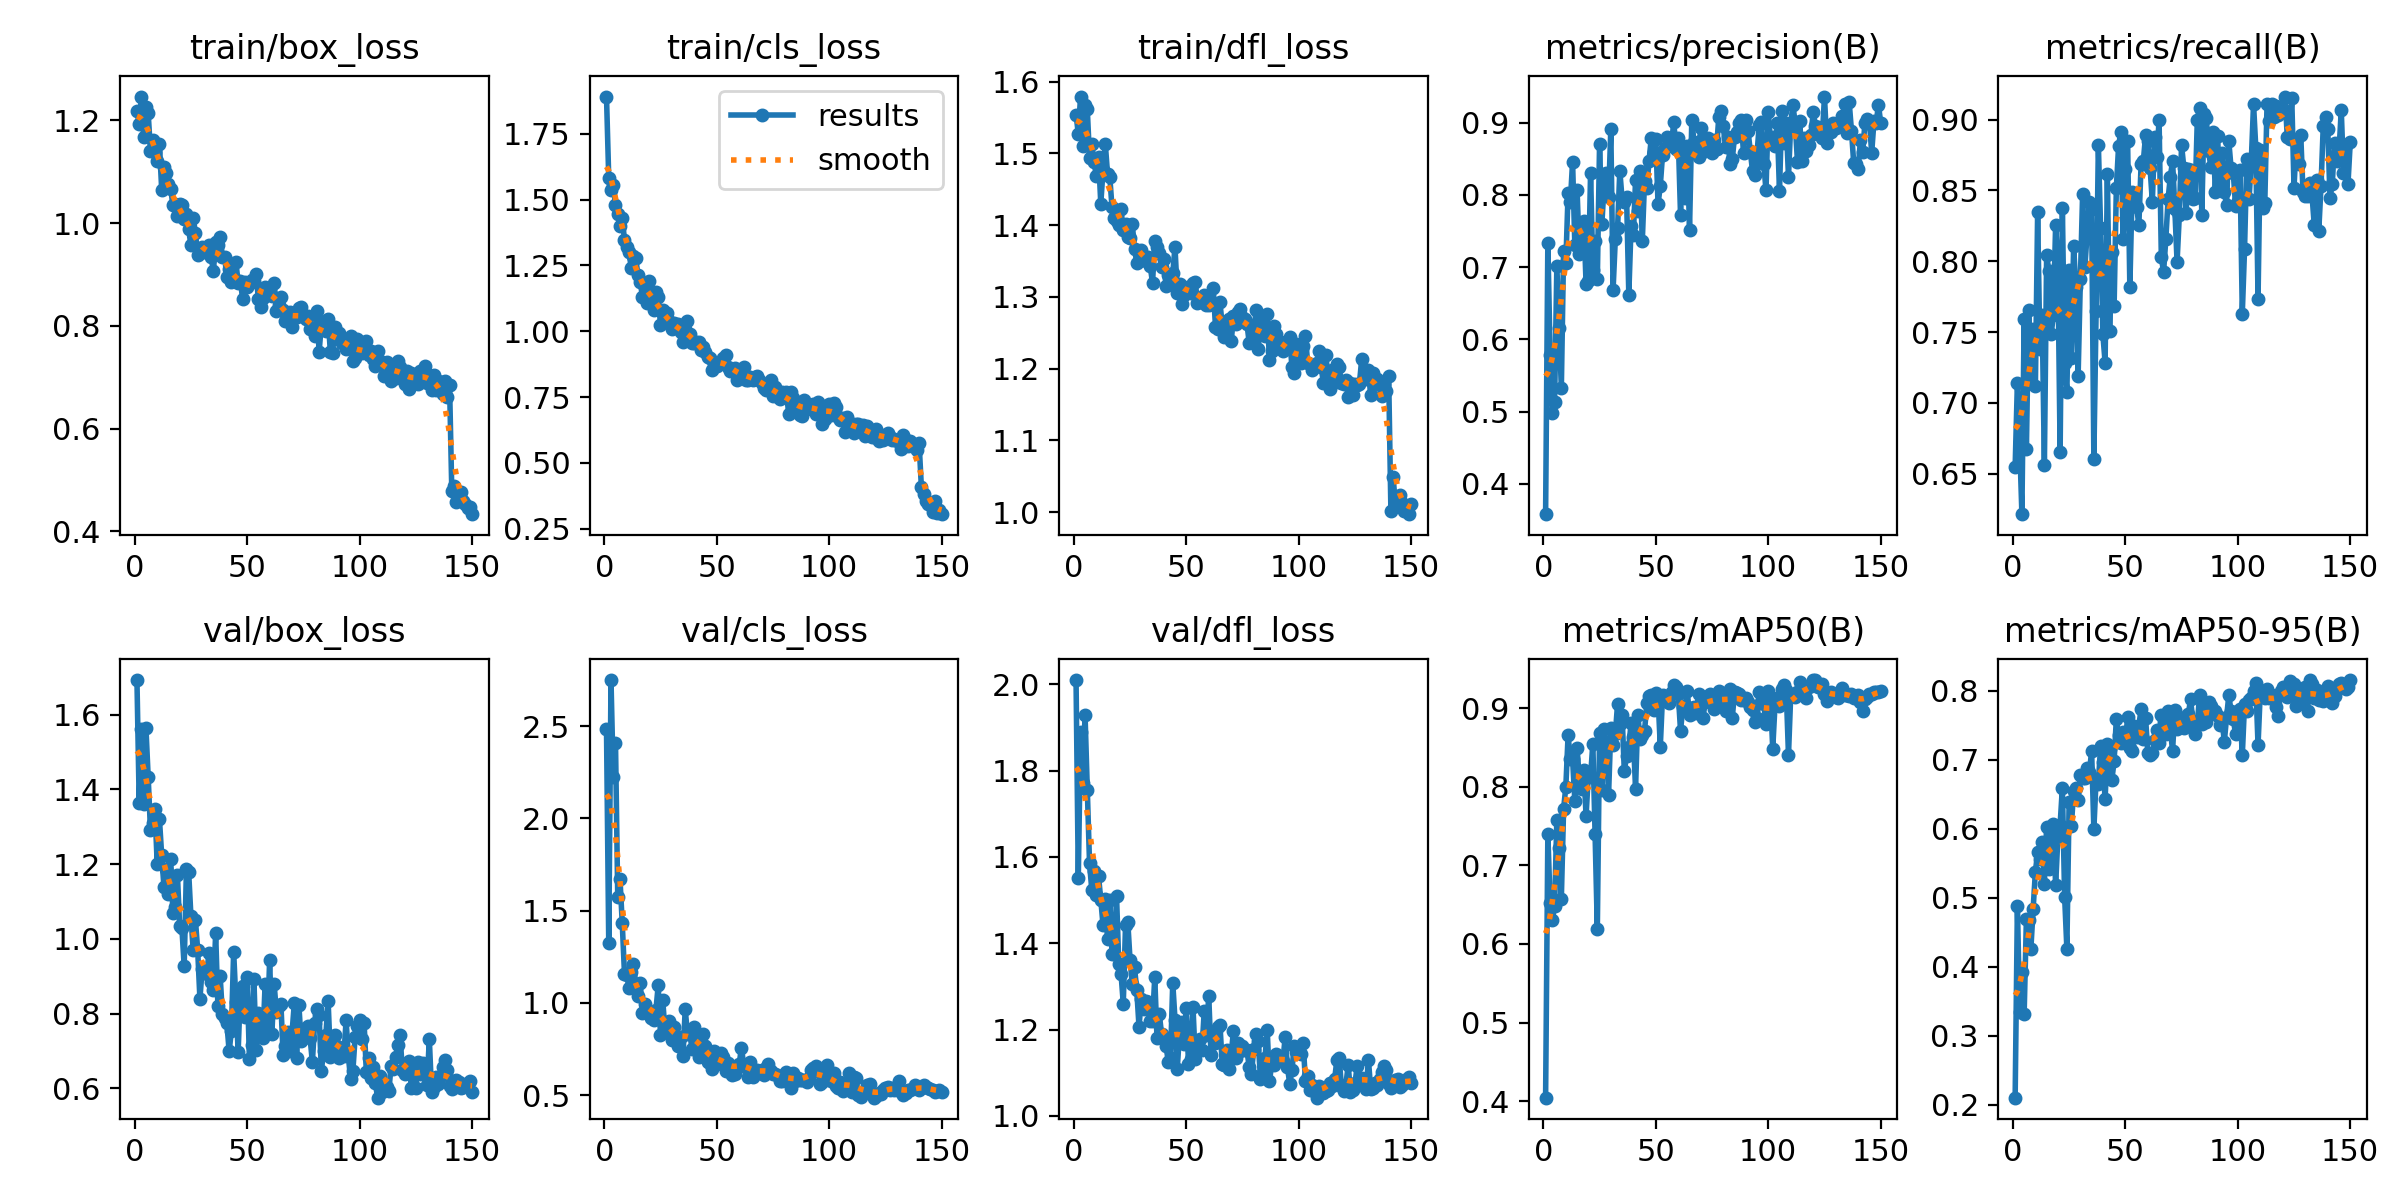

Values plotted in this chart, from the file beside it:
epoch, time, train/box_loss, train/cls_loss, train/dfl_loss, metrics/precision(B), metrics/recall(B), metrics/mAP50(B), metrics/mAP50-95(B), val/box_loss, val/cls_loss, val/dfl_loss, lr/pg0, lr/pg1, lr/pg2
1, 427.1, 1.219, 1.891, 1.554, 0.3581, 0.6548, 0.4042, 0.2103, 1.692, 2.485, 2.01, 0.06763, 0.0003269, 0.0003269
2, 800.6, 1.193, 1.581, 1.527, 0.7338, 0.7143, 0.7398, 0.4885, 1.364, 1.322, 1.552, 0.03463, 0.0006559, 0.0006559
3, 1312, 1.247, 1.537, 1.579, 0.5787, 0.6722, 0.6523, 0.3351, 1.56, 2.75, 1.889, 0.001621, 0.0009805, 0.0009805
4, 1831, 1.168, 1.554, 1.51, 0.4987, 0.6214, 0.631, 0.392, 1.36, 2.222, 1.771, 0.0009802, 0.0009802, 0.0009802
5, 2333, 1.227, 1.48, 1.568, 0.5135, 0.7594, 0.6482, 0.3311, 1.564, 2.411, 1.929, 0.0009736, 0.0009736, 0.0009736
6, 2829, 1.214, 1.445, 1.561, 0.7009, 0.6675, 0.7581, 0.4695, 1.432, 1.572, 1.756, 0.000967, 0.000967, 0.000967
7, 3324, 1.141, 1.4, 1.493, 0.6161, 0.7653, 0.7228, 0.4677, 1.292, 1.672, 1.585, 0.0009604, 0.0009604, 0.0009604
8, 3706, 1.163, 1.429, 1.514, 0.533, 0.7149, 0.6579, 0.4265, 1.309, 1.432, 1.524, 0.0009538, 0.0009538, 0.0009538
9, 4884, 1.139, 1.347, 1.488, 0.7222, 0.7519, 0.772, 0.4839, 1.347, 1.157, 1.568, 0.0009472, 0.0009472, 0.0009472
10, 5352, 1.122, 1.32, 1.469, 0.7061, 0.7121, 0.8004, 0.5377, 1.201, 1.15, 1.513, 0.0009406, 0.0009406, 0.0009406
11, 5744, 1.155, 1.301, 1.495, 0.8019, 0.8347, 0.8657, 0.5658, 1.32, 1.081, 1.555, 0.000934, 0.000934, 0.000934
12, 6138, 1.065, 1.24, 1.43, 0.79, 0.7383, 0.8356, 0.5561, 1.223, 1.164, 1.501, 0.0009274, 0.0009274, 0.0009274
13, 6536, 1.109, 1.286, 1.477, 0.8457, 0.7624, 0.8356, 0.5815, 1.14, 1.209, 1.442, 0.0009208, 0.0009208, 0.0009208
14, 7040, 1.097, 1.278, 1.513, 0.7299, 0.6564, 0.7824, 0.52, 1.185, 1.101, 1.502, 0.0009142, 0.0009142, 0.0009142
15, 8453, 1.075, 1.212, 1.471, 0.8061, 0.8042, 0.8491, 0.6033, 1.12, 1.039, 1.409, 0.0009076, 0.0009076, 0.0009076
16, 9381, 1.067, 1.186, 1.467, 0.7186, 0.7933, 0.8103, 0.5422, 1.212, 1.109, 1.501, 0.000901, 0.000901, 0.000901
17, 9757, 1.034, 1.131, 1.425, 0.737, 0.7485, 0.798, 0.5863, 1.07, 0.9449, 1.375, 0.0008944, 0.0008944, 0.0008944
18, 10132, 1.038, 1.179, 1.41, 0.7638, 0.7618, 0.8215, 0.6068, 1.085, 0.9961, 1.376, 0.0008878, 0.0008878, 0.0008878
19, 10464, 1.014, 1.107, 1.406, 0.6768, 0.8256, 0.763, 0.518, 1.17, 0.958, 1.51, 0.0008812, 0.0008812, 0.0008812
20, 10768, 1.037, 1.191, 1.401, 0.6805, 0.7973, 0.8153, 0.5874, 1.033, 0.9418, 1.353, 0.0008746, 0.0008746, 0.0008746
21, 11115, 1.036, 1.14, 1.422, 0.8306, 0.6653, 0.8133, 0.6061, 1.028, 0.9191, 1.33, 0.000868, 0.000868, 0.000868
22, 11468, 1.007, 1.079, 1.393, 0.6961, 0.8378, 0.8552, 0.6597, 0.9261, 0.9089, 1.26, 0.0008614, 0.0008614, 0.0008614
23, 11822, 1.017, 1.148, 1.402, 0.736, 0.7284, 0.7405, 0.5017, 1.186, 0.9632, 1.441, 0.0008548, 0.0008548, 0.0008548
24, 12174, 0.9878, 1.129, 1.383, 0.6832, 0.7078, 0.6191, 0.4261, 1.178, 1.095, 1.45, 0.0008482, 0.0008482, 0.0008482
25, 12529, 0.9572, 1.025, 1.382, 0.8709, 0.794, 0.8688, 0.6389, 1.06, 0.8275, 1.362, 0.0008416, 0.0008416, 0.0008416
26, 12882, 1.011, 1.079, 1.402, 0.759, 0.7318, 0.7962, 0.6043, 0.9705, 1.016, 1.306, 0.000835, 0.000835, 0.000835
27, 13236, 0.9808, 1.045, 1.366, 0.8125, 0.8107, 0.8737, 0.6546, 1.05, 0.8488, 1.344, 0.0008284, 0.0008284, 0.0008284
28, 13591, 0.9376, 1.07, 1.348, 0.8297, 0.7817, 0.8509, 0.6593, 0.9707, 0.8559, 1.291, 0.0008218, 0.0008218, 0.0008218
29, 13946, 0.9474, 1.038, 1.363, 0.7967, 0.719, 0.7904, 0.6414, 0.8392, 0.902, 1.206, 0.0008152, 0.0008152, 0.0008152
30, 14302, 0.9532, 1.008, 1.365, 0.8906, 0.7872, 0.8752, 0.678, 0.9199, 0.7975, 1.27, 0.0008086, 0.0008086, 0.0008086
31, 14656, 0.9447, 1.03, 1.353, 0.668, 0.8473, 0.8538, 0.673, 0.9114, 0.8694, 1.247, 0.000802, 0.000802, 0.000802
32, 15009, 0.9435, 1.014, 1.349, 0.739, 0.7963, 0.867, 0.6743, 0.905, 0.8132, 1.267, 0.0007954, 0.0007954, 0.0007954
33, 15362, 0.9583, 1.028, 1.356, 0.7539, 0.8191, 0.9057, 0.688, 0.9614, 0.7641, 1.265, 0.0007888, 0.0007888, 0.0007888
34, 15716, 0.9335, 0.9956, 1.343, 0.8334, 0.842, 0.8799, 0.6818, 0.8838, 0.8153, 1.22, 0.0007822, 0.0007822, 0.0007822
35, 16070, 0.9074, 0.9586, 1.319, 0.7943, 0.8368, 0.8922, 0.7125, 0.862, 0.7111, 1.221, 0.0007756, 0.0007756, 0.0007756
36, 16426, 0.9626, 1.01, 1.378, 0.7896, 0.6605, 0.8202, 0.5997, 1.015, 0.9641, 1.321, 0.000769, 0.000769, 0.000769
37, 16780, 0.9584, 1.037, 1.369, 0.7973, 0.7648, 0.8401, 0.6717, 0.8189, 0.8305, 1.179, 0.0007624, 0.0007624, 0.0007624
38, 17134, 0.9723, 0.9895, 1.361, 0.6619, 0.8823, 0.8503, 0.6656, 0.8997, 0.839, 1.237, 0.0007558, 0.0007558, 0.0007558
39, 17487, 0.9341, 0.956, 1.342, 0.7568, 0.8232, 0.8815, 0.7203, 0.7979, 0.7512, 1.191, 0.0007492, 0.0007492, 0.0007492
40, 17841, 0.9345, 0.9544, 1.353, 0.7438, 0.7484, 0.8634, 0.6975, 0.788, 0.8709, 1.184, 0.0007426, 0.0007426, 0.0007426
41, 18214, 0.8943, 0.958, 1.315, 0.8198, 0.7284, 0.7979, 0.6427, 0.7734, 0.7865, 1.163, 0.000736, 0.000736, 0.000736
42, 18569, 0.9101, 0.9577, 1.33, 0.7773, 0.8618, 0.8915, 0.7228, 0.6985, 0.7071, 1.126, 0.0007294, 0.0007294, 0.0007294
43, 18923, 0.8849, 0.9292, 1.318, 0.8335, 0.7506, 0.8615, 0.7159, 0.7543, 0.7947, 1.134, 0.0007228, 0.0007228, 0.0007228
44, 19276, 0.8933, 0.9386, 1.333, 0.7361, 0.8068, 0.8668, 0.671, 0.966, 0.8309, 1.309, 0.0007162, 0.0007162, 0.0007162
45, 19631, 0.925, 0.9224, 1.369, 0.8194, 0.7682, 0.8709, 0.6978, 0.8317, 0.7636, 1.223, 0.0007096, 0.0007096, 0.0007096
46, 19984, 0.8833, 0.9036, 1.305, 0.8093, 0.8519, 0.9068, 0.7595, 0.6974, 0.6793, 1.11, 0.000703, 0.000703, 0.000703
47, 20339, 0.8872, 0.8966, 1.317, 0.8473, 0.8815, 0.9165, 0.7356, 0.866, 0.6756, 1.19, 0.0006964, 0.0006964, 0.0006964
48, 20694, 0.8519, 0.8524, 1.29, 0.8784, 0.8915, 0.917, 0.7249, 0.8732, 0.6436, 1.218, 0.0006898, 0.0006898, 0.0006898
49, 21051, 0.8857, 0.8766, 1.302, 0.8588, 0.8154, 0.8981, 0.7398, 0.7919, 0.7375, 1.167, 0.0006832, 0.0006832, 0.0006832
50, 21410, 0.8753, 0.8696, 1.311, 0.8769, 0.8654, 0.9201, 0.7238, 0.8964, 0.6676, 1.25, 0.0006766, 0.0006766, 0.0006766
51, 21763, 0.881, 0.8787, 1.313, 0.7869, 0.8852, 0.9143, 0.762, 0.678, 0.7209, 1.121, 0.00067, 0.00067, 0.00067
52, 22116, 0.8886, 0.8849, 1.305, 0.8127, 0.7815, 0.8515, 0.7168, 0.7161, 0.7301, 1.132, 0.0006634, 0.0006634, 0.0006634
53, 22470, 0.8865, 0.8986, 1.319, 0.8556, 0.849, 0.9168, 0.7121, 0.8916, 0.7088, 1.253, 0.0006568, 0.0006568, 0.0006568
54, 22824, 0.9004, 0.908, 1.321, 0.8644, 0.8437, 0.9103, 0.7483, 0.7027, 0.6324, 1.131, 0.0006502, 0.0006502, 0.0006502
55, 23178, 0.8516, 0.8632, 1.291, 0.8803, 0.8386, 0.9143, 0.7334, 0.8005, 0.6759, 1.174, 0.0006436, 0.0006436, 0.0006436
56, 23531, 0.8366, 0.8483, 1.293, 0.8749, 0.8254, 0.9075, 0.7497, 0.7664, 0.6468, 1.179, 0.000637, 0.000637, 0.000637
57, 23886, 0.8544, 0.8551, 1.298, 0.871, 0.8683, 0.9207, 0.7731, 0.734, 0.6113, 1.154, 0.0006304, 0.0006304, 0.0006304
58, 24241, 0.8752, 0.8614, 1.303, 0.9008, 0.8707, 0.9297, 0.7303, 0.8791, 0.6145, 1.243, 0.0006238, 0.0006238, 0.0006238
59, 24592, 0.8681, 0.8162, 1.288, 0.8628, 0.8888, 0.9275, 0.7603, 0.7564, 0.6488, 1.188, 0.0006172, 0.0006172, 0.0006172
60, 24946, 0.8729, 0.8276, 1.289, 0.8779, 0.8847, 0.9187, 0.7094, 0.9434, 0.6673, 1.278, 0.0006106, 0.0006106, 0.0006106
... 90 more rows
